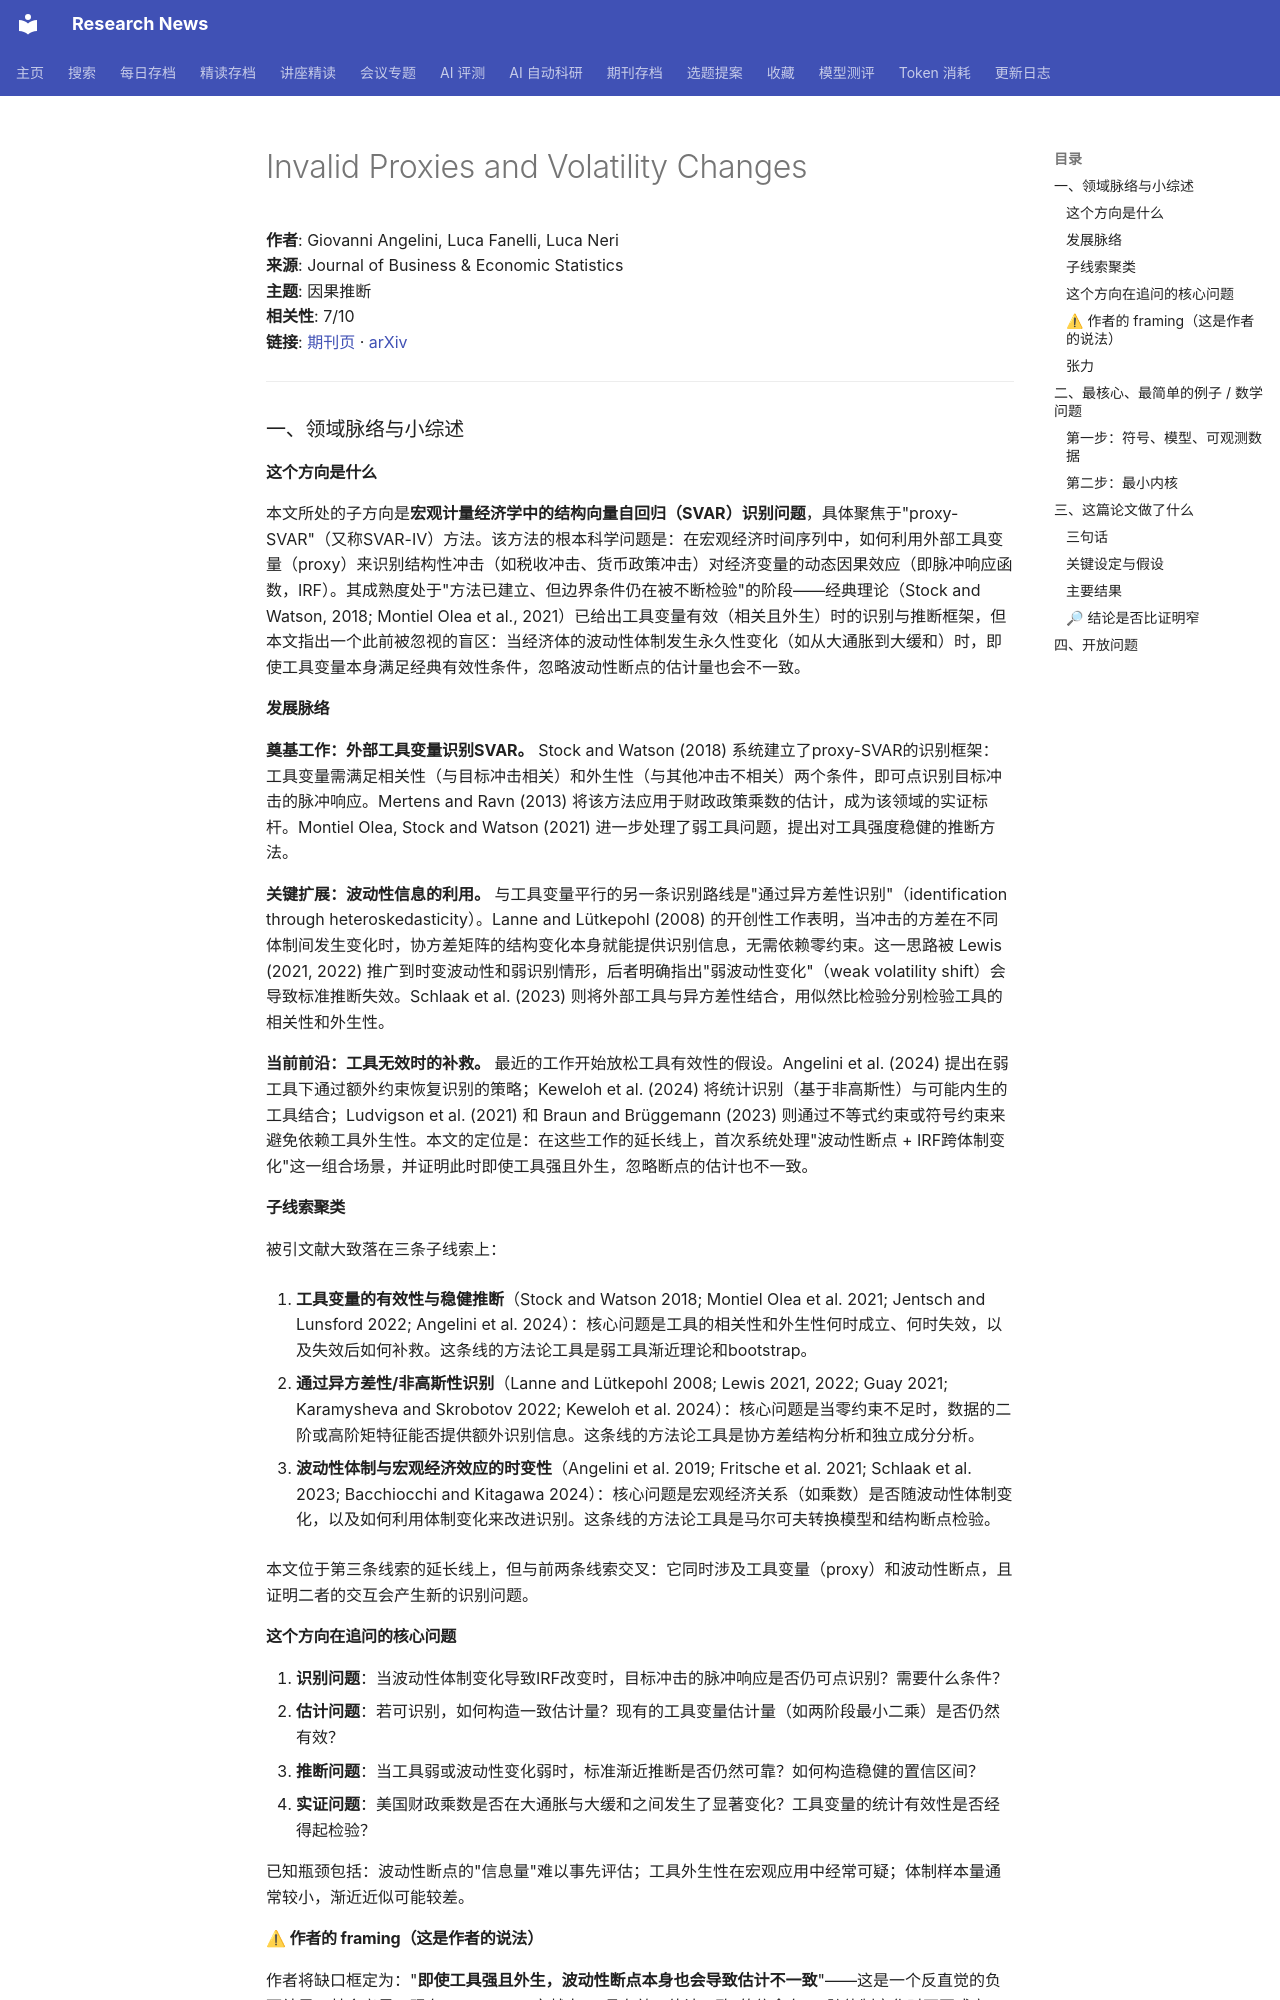

repository: cxy0714/research-news · page: deep_reads/2026-10-14-10.1080_07350015.2025.2602857/index.html · generator: mkdocs

# Invalid Proxies and Volatility Changes

**作者**: Giovanni Angelini, Luca Fanelli, Luca Neri  
**来源**: Journal of Business & Economic Statistics  
**主题**: 因果推断  
**相关性**: 7/10  
**链接**: [期刊页](https://doi.org/10.1080/07350015.2025.2602857) · [arXiv](https://arxiv.org/abs/2403.08753)

---

### 一、领域脉络与小综述

#### 这个方向是什么

本文所处的子方向是**宏观计量经济学中的结构向量自回归（SVAR）识别问题**，具体聚焦于"proxy-SVAR"（又称SVAR-IV）方法。该方法的根本科学问题是：在宏观经济时间序列中，如何利用外部工具变量（proxy）来识别结构性冲击（如税收冲击、货币政策冲击）对经济变量的动态因果效应（即脉冲响应函数，IRF）。其成熟度处于"方法已建立、但边界条件仍在被不断检验"的阶段——经典理论（Stock and Watson, 2018; Montiel Olea et al., 2021）已给出工具变量有效（相关且外生）时的识别与推断框架，但本文指出一个此前被忽视的盲区：当经济体的波动性体制发生永久性变化（如从大通胀到大缓和）时，即使工具变量本身满足经典有效性条件，忽略波动性断点的估计量也会不一致。

#### 发展脉络

**奠基工作：外部工具变量识别SVAR。** Stock and Watson (2018) 系统建立了proxy-SVAR的识别框架：工具变量需满足相关性（与目标冲击相关）和外生性（与其他冲击不相关）两个条件，即可点识别目标冲击的脉冲响应。Mertens and Ravn (2013) 将该方法应用于财政政策乘数的估计，成为该领域的实证标杆。Montiel Olea, Stock and Watson (2021) 进一步处理了弱工具问题，提出对工具强度稳健的推断方法。

**关键扩展：波动性信息的利用。** 与工具变量平行的另一条识别路线是"通过异方差性识别"（identification through heteroskedasticity）。Lanne and Lütkepohl (2008) 的开创性工作表明，当冲击的方差在不同体制间发生变化时，协方差矩阵的结构变化本身就能提供识别信息，无需依赖零约束。这一思路被 Lewis (2021, 2022) 推广到时变波动性和弱识别情形，后者明确指出"弱波动性变化"（weak volatility shift）会导致标准推断失效。Schlaak et al. (2023) 则将外部工具与异方差性结合，用似然比检验分别检验工具的相关性和外生性。

**当前前沿：工具无效时的补救。** 最近的工作开始放松工具有效性的假设。Angelini et al. (2024) 提出在弱工具下通过额外约束恢复识别的策略；Keweloh et al. (2024) 将统计识别（基于非高斯性）与可能内生的工具结合；Ludvigson et al. (2021) 和 Braun and Brüggemann (2023) 则通过不等式约束或符号约束来避免依赖工具外生性。本文的定位是：在这些工作的延长线上，首次系统处理"波动性断点 + IRF跨体制变化"这一组合场景，并证明此时即使工具强且外生，忽略断点的估计也不一致。

#### 子线索聚类

被引文献大致落在三条子线索上：

1. **工具变量的有效性与稳健推断**（Stock and Watson 2018; Montiel Olea et al. 2021; Jentsch and Lunsford 2022; Angelini et al. 2024）：核心问题是工具的相关性和外生性何时成立、何时失效，以及失效后如何补救。这条线的方法论工具是弱工具渐近理论和bootstrap。

2. **通过异方差性/非高斯性识别**（Lanne and Lütkepohl 2008; Lewis 2021, 2022; Guay 2021; Karamysheva and Skrobotov 2022; Keweloh et al. 2024）：核心问题是当零约束不足时，数据的二阶或高阶矩特征能否提供额外识别信息。这条线的方法论工具是协方差结构分析和独立成分分析。

3. **波动性体制与宏观经济效应的时变性**（Angelini et al. 2019; Fritsche et al. 2021; Schlaak et al. 2023; Bacchiocchi and Kitagawa 2024）：核心问题是宏观经济关系（如乘数）是否随波动性体制变化，以及如何利用体制变化来改进识别。这条线的方法论工具是马尔可夫转换模型和结构断点检验。

本文位于第三条线索的延长线上，但与前两条线索交叉：它同时涉及工具变量（proxy）和波动性断点，且证明二者的交互会产生新的识别问题。

#### 这个方向在追问的核心问题

1. **识别问题**：当波动性体制变化导致IRF改变时，目标冲击的脉冲响应是否仍可点识别？需要什么条件？
2. **估计问题**：若可识别，如何构造一致估计量？现有的工具变量估计量（如两阶段最小二乘）是否仍然有效？
3. **推断问题**：当工具弱或波动性变化弱时，标准渐近推断是否仍然可靠？如何构造稳健的置信区间？
4. **实证问题**：美国财政乘数是否在大通胀与大缓和之间发生了显著变化？工具变量的统计有效性是否经得起检验？

已知瓶颈包括：波动性断点的"信息量"难以事先评估；工具外生性在宏观应用中经常可疑；体制样本量通常较小，渐近近似可能较差。
